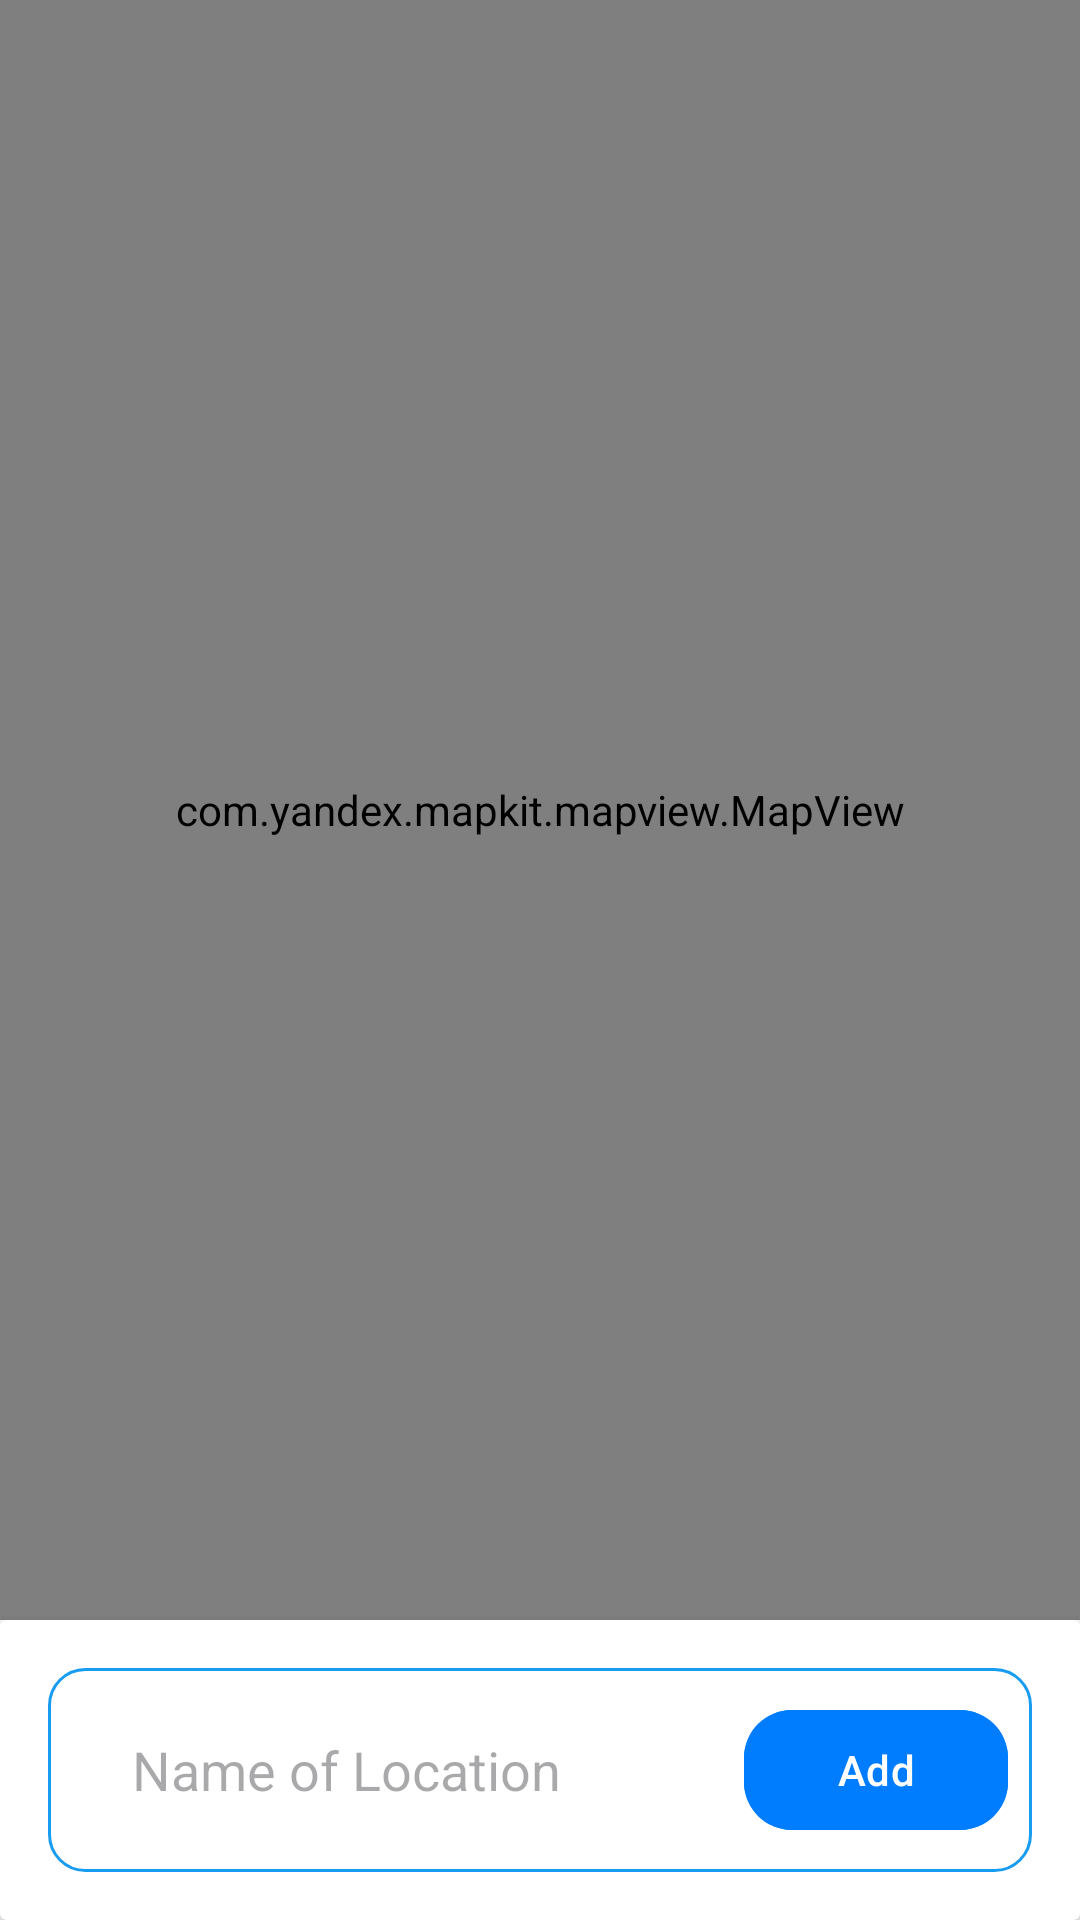

Produce the Android XML layout that renders to this screen, including the resource entries it uses.
<!-- AndroidManifest.xml: application theme Base.Theme.Ambulance -->
<!-- res/layout/fragment_add_other.xml -->
<?xml version="1.0" encoding="utf-8"?>
<androidx.constraintlayout.widget.ConstraintLayout xmlns:android="http://schemas.android.com/apk/res/android"
    xmlns:tools="http://schemas.android.com/tools"
    android:layout_width="match_parent"
    android:layout_height="match_parent"
    xmlns:app="http://schemas.android.com/apk/res-auto"
    tools:context=".ui.client.ui.addLocation.AddOtherFragment">

    <com.yandex.mapkit.mapview.MapView
        android:id="@+id/mapView_add_location"
        android:layout_width="match_parent"
        android:layout_height="0dp"
        app:layout_constraintBottom_toTopOf="@+id/cv_bottom2"
        app:layout_constraintEnd_toEndOf="parent"
        app:layout_constraintStart_toStartOf="parent"
        app:layout_constraintTop_toTopOf="parent" />

    <androidx.cardview.widget.CardView
        android:id="@+id/cv_bottom2"
        android:layout_width="0dp"
        android:layout_height="100dp"
        android:elevation="6dp"
        app:cardElevation="6dp"
        app:layout_constraintBottom_toBottomOf="parent"
        app:layout_constraintEnd_toEndOf="parent"
        app:layout_constraintStart_toStartOf="parent">

        <androidx.constraintlayout.widget.ConstraintLayout
            android:layout_width="match_parent"
            android:layout_height="match_parent"
            android:layout_below="@id/ll_center"
            android:layout_marginStart="16dp"
            android:layout_marginTop="16dp"
            android:layout_marginEnd="16dp">

            <EditText
                android:id="@+id/et_title_location"
                android:layout_width="0dp"
                android:layout_height="0dp"
                android:layout_marginBottom="16dp"
                android:background="@drawable/poisk"
                android:hint="   Name of Location"
                android:imeOptions="actionSend"
                android:inputType="textMultiLine"
                android:isScrollContainer="true"
                android:paddingLeft="15dp"
                android:paddingEnd="50dp"
                app:layout_constraintBottom_toBottomOf="parent"
                app:layout_constraintEnd_toEndOf="parent"
                app:layout_constraintStart_toStartOf="parent"
                app:layout_constraintTop_toTopOf="parent" />

            <com.google.android.material.button.MaterialButton
                android:id="@+id/btn_add"
                android:layout_width="wrap_content"
                android:layout_height="wrap_content"
                android:layout_margin="8dp"
                android:layout_marginStart="36dp"
                android:backgroundTint="@color/blue"
                android:text="Add"
                android:textAllCaps="false"
                android:textColor="@color/white"
                app:cornerRadius="16dp"
                app:layout_constraintEnd_toEndOf="parent"
                app:layout_constraintTop_toTopOf="@id/et_title_location"
                app:layout_constraintBottom_toBottomOf="@id/et_title_location"
                />
        </androidx.constraintlayout.widget.ConstraintLayout>


    </androidx.cardview.widget.CardView>
</androidx.constraintlayout.widget.ConstraintLayout>
<!-- resources referenced by this layout -->
<resources>
  <color name="blue">#007dfe</color>
  <color name="white">#FFFFFFFF</color>
  <!-- drawable poisk (drawable) -->
  <?xml version="1.0" encoding="utf-8"?>
  <shape xmlns:android="http://schemas.android.com/apk/res/android"
      android:shape="rectangle">
  <solid android:color="@color/white"/>
      <corners android:radius="12dp"/>
      <stroke android:width="1dp" android:color="#189CF1"/>
  </shape>
  <style name="Base.Theme.Ambulance" parent="Theme.Material3.Light.NoActionBar">
          
           <item name="colorPrimary">@color/whiter</item>
          <item name="colorPrimaryVariant">@color/white</item>
          <item name="colorOnPrimary">@color/black</item>
          <item name="android:statusBarColor">@color/white</item>
          <item name="android:windowLightStatusBar">true</item>
          <item name="android:windowSharedElementsUseOverlay">false</item>
      </style>
  <color name="whiter">#EAE1E1</color>
  <color name="black">#FF000000</color>
</resources>
